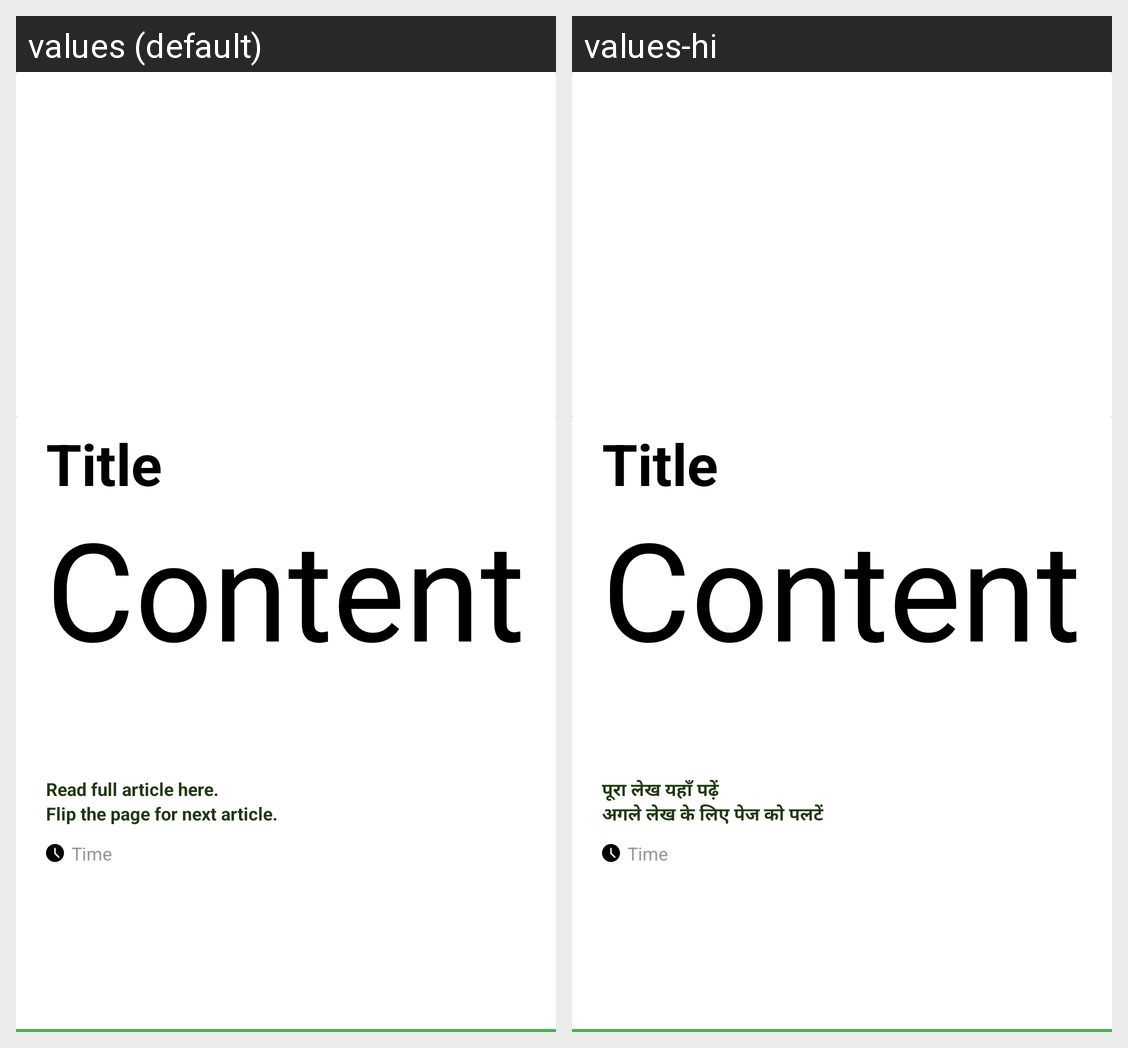

Here is an Android app screen in its default locale and in the app's own translations. Write out the translated-string differences for the strings that appear on this screen.
Android screen res/layout/list_data.xml rendered under 2 locales, left to right: values (default), values-hi. Device: Nexus 5 (rendered at 1080×1920; each locale shown at half size, 540×960, under a caption strip naming it); theme Theme.NewsApp.
Strings drawn on this screen, with the default value and each locale's value (text and hints the layout hard-codes, and strings that could not be matched under every locale, appear in the picture but are not listed):

readFull
  values: Read full article here.
  values-hi: पूरा लेख यहाँ पढ़ें

flipPage
  values: Flip the page for next article.
  values-hi: अगले लेख के लिए पेज को पलटें
